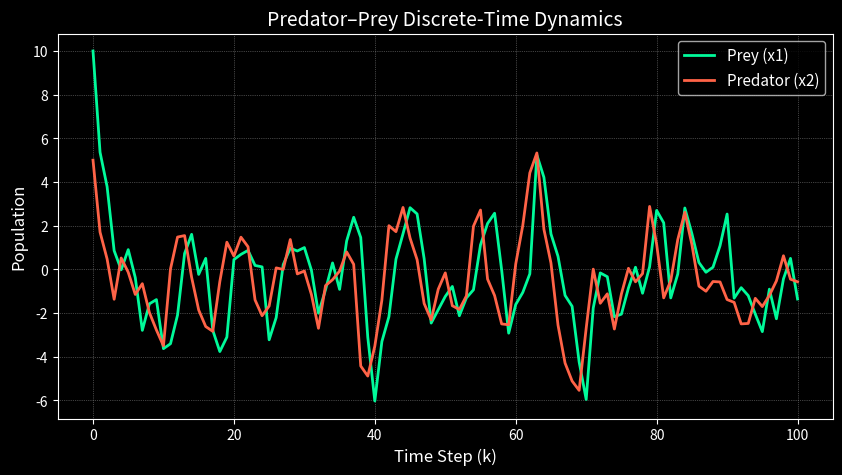
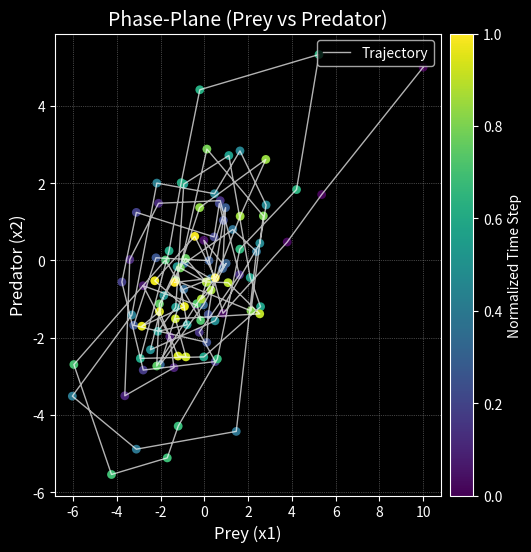
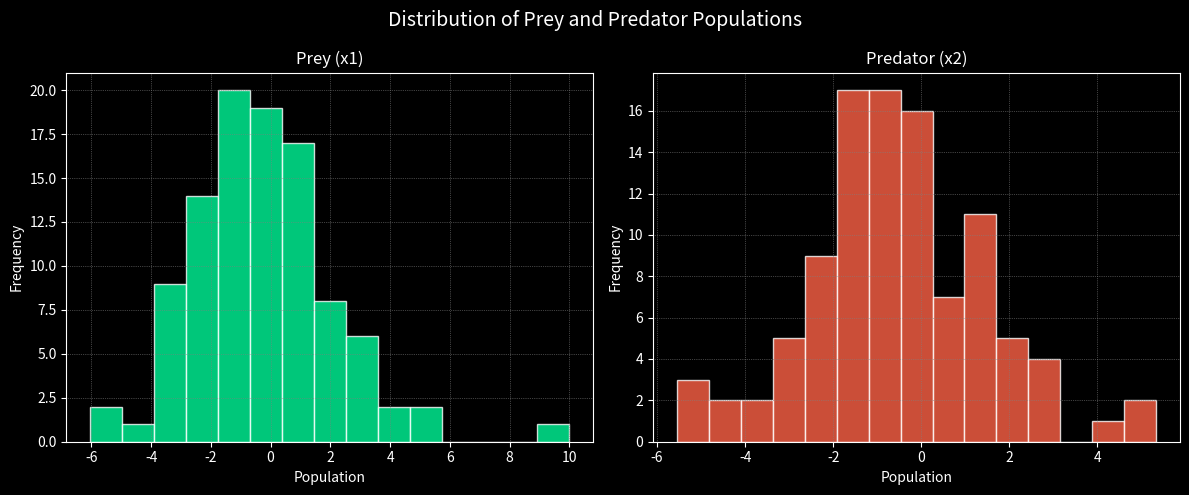

Recreate these plots in Python, in order.
import numpy as np
import matplotlib.pyplot as plt

def simulate_predator_prey(
    F: np.ndarray,
    G: np.ndarray,
    Q: np.ndarray,
    x0: np.ndarray,
    u_seq: np.ndarray=None,
    N: int=50,
    random_seed: int=None
) -> np.ndarray:

    if random_seed is not None:
        np.random.seed(random_seed)

    x_data = np.zeros((N+1, 2), dtype=float)
    x_data[0, :] = x0  
    if u_seq is None:
        u_seq = np.zeros(N)

    for k in range(1, N+1):

        w = np.random.multivariate_normal(mean=[0.0, 0.0], cov=Q)

        x_data[k] = F @ x_data[k-1] + (G.flatten() * u_seq[k-1]) + w

    return x_data

if __name__ == "__main__":

    F = np.array([
        [0.2,  0.7],
        [-0.4, 1.0]
    ])
    G = np.array([
        [0.0],
        [1.0]
    ])
    Q = np.array([
        [1.0, 0.0],
        [0.0, 2.0]
    ])


    N = 100                  
    x0 = np.array([10.0, 5.0])  
    random_seed = 42           
    u_seq = np.zeros(N)        

    x_data = simulate_predator_prey(
        F=F,
        G=G,
        Q=Q,
        x0=x0,
        u_seq=u_seq,
        N=N,
        random_seed=random_seed
    )

 
    plt.style.use('dark_background')

    # Prepare time axis
    time_axis = np.arange(N+1)

    prey_color     = '#00FA9A'  
    predator_color = '#FF6347'  
    line_width     = 2

    # Figure 1: Time-Series Plot

    fig1, ax1 = plt.subplots(figsize=(10, 5))
    ax1.plot(
        time_axis, x_data[:, 0],
        label='Prey (x1)',
        color=prey_color,
        linewidth=line_width
    )
    ax1.plot(
        time_axis, x_data[:, 1],
        label='Predator (x2)',
        color=predator_color,
        linewidth=line_width
    )
    ax1.set_title("Predator–Prey Discrete-Time Dynamics", fontsize=14, color='white')
    ax1.set_xlabel("Time Step (k)", fontsize=12, color='white')
    ax1.set_ylabel("Population", fontsize=12, color='white')
    ax1.legend(loc='best', fontsize=11)
    ax1.grid(True, color='gray', linestyle=':', linewidth=0.5)
    ax1.tick_params(axis='both', colors='white')

    # Figure 2: Phase-Plane Plot (x1 vs. x2)

    fig2, ax2 = plt.subplots(figsize=(6, 6))
    ax2.plot(
        x_data[:, 0],
        x_data[:, 1],
        color='white',
        linewidth=1,
        alpha=0.7,
        label='Trajectory'
    )

    # Mark the trajectory points

    sc = ax2.scatter(
        x_data[:, 0],
        x_data[:, 1],
        c=np.linspace(0, 1, N+1),
        cmap='viridis',
        edgecolor='none',
        s=40
    )
    cbar = plt.colorbar(sc, ax=ax2, pad=0.02)
    cbar.set_label('Normalized Time Step', color='white')
    cbar.ax.yaxis.set_tick_params(color='white')
    plt.setp(plt.getp(cbar.ax.axes, 'yticklabels'), color='white')

    ax2.set_title("Phase-Plane (Prey vs Predator)", fontsize=14, color='white')
    ax2.set_xlabel("Prey (x1)", fontsize=12, color='white')
    ax2.set_ylabel("Predator (x2)", fontsize=12, color='white')
    ax2.grid(True, color='gray', linestyle=':', linewidth=0.5)
    ax2.tick_params(axis='both', colors='white')
    ax2.legend(loc='upper right', fontsize=10)


    # Figure 3: Histograms of Prey & Predator

    fig3, (ax3_prey, ax3_pred) = plt.subplots(1, 2, figsize=(12, 5))
    fig3.suptitle("Distribution of Prey and Predator Populations", fontsize=14, color='white')

    # Prey histogram
    n_bins = 15
    ax3_prey.hist(
        x_data[:, 0],
        bins=n_bins,
        color=prey_color,
        alpha=0.8,
        edgecolor='white'
    )
    ax3_prey.set_title("Prey (x1)", color='white')
    ax3_prey.set_xlabel("Population", color='white')
    ax3_prey.set_ylabel("Frequency", color='white')
    ax3_prey.grid(True, color='gray', linestyle=':', linewidth=0.5)
    ax3_prey.tick_params(axis='both', colors='white')

    # Predator histogram
    ax3_pred.hist(
        x_data[:, 1],
        bins=n_bins,
        color=predator_color,
        alpha=0.8,
        edgecolor='white'
    )
    ax3_pred.set_title("Predator (x2)", color='white')
    ax3_pred.set_xlabel("Population", color='white')
    ax3_pred.set_ylabel("Frequency", color='white')
    ax3_pred.grid(True, color='gray', linestyle=':', linewidth=0.5)
    ax3_pred.tick_params(axis='both', colors='white')

    plt.tight_layout()
    plt.show()
